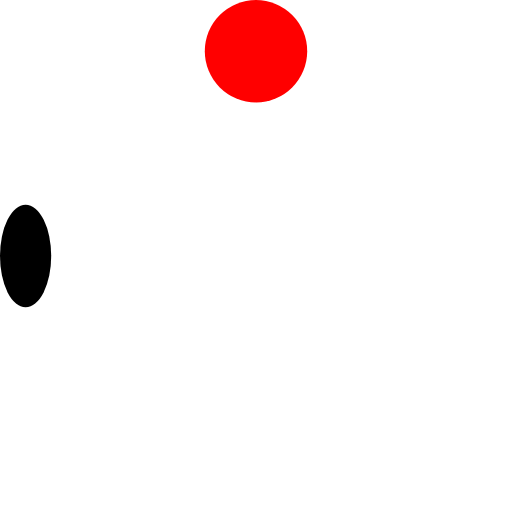
t = 0.00 s
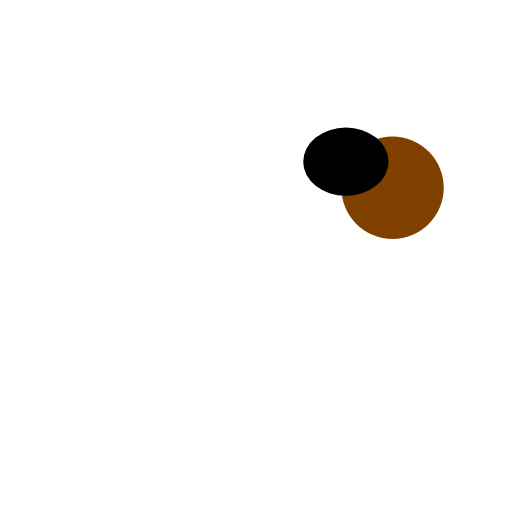
t = 1.00 s
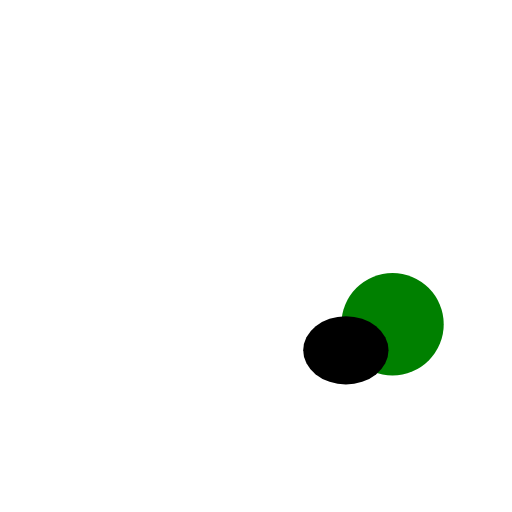
t = 2.00 s
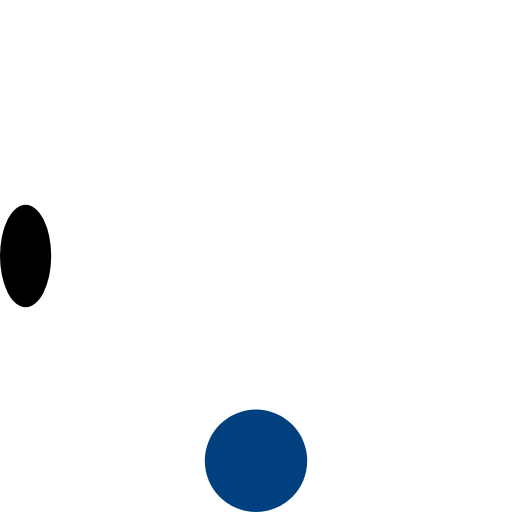
t = 3.00 s
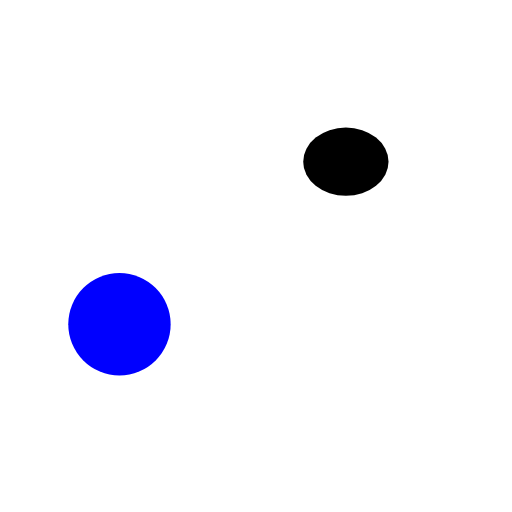
t = 4.00 s
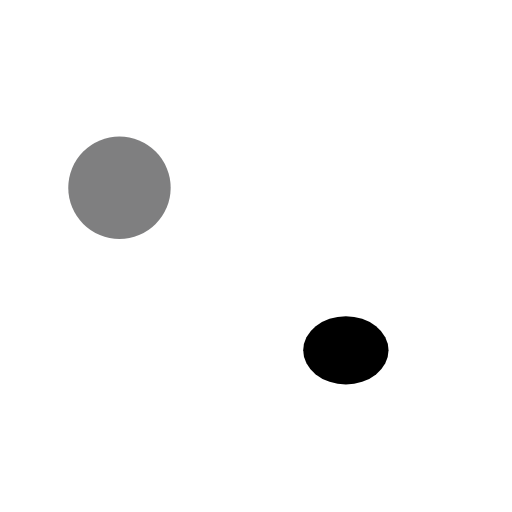
t = 5.00 s

The animated SVG that drew these frames (rendered in a browser with its animation timeline set to each time). Animation: 5 SMIL elements (animate=3,animateMotion=1,animateTransform=1); one cycle of 6.00 s, repeats indefinitely.

<?xml version="1.0" encoding="UTF-8"?>
<svg xmlns="http://www.w3.org/2000/svg" xmlns:xlink="http://www.w3.org/1999/xlink"
     width="200" height="200" viewBox="-100.0 -100.0 200 200">
<defs>
<path d="M-90,0 A90,40,360,1,1,90,0 A90,40,360,1,1,-90,0 Z" id="d0" />
</defs>
<circle cx="0" cy="0" r="20" fill="red">
<animate attributeName="cy" dur="6s" values="-80;80;-80" repeatCount="indefinite" />
<animate attributeName="cx" dur="6s" values="0;80;0;-80;0" repeatCount="indefinite" />
<animate attributeName="fill" dur="6s" values="red;green;blue;yellow" calc-mode="discrete" repeatCount="indefinite" />
</circle>
<circle cx="0" cy="0" r="10">
<animateMotion dur="3s" repeatCount="indefinite">
<mpath xlink:href="#d0" />
</animateMotion>
<animateTransform attributeName="transform" dur="3s" values="1,2;2,1;1,2;2,1;1,2" type="scale" repeatCount="indefinite" />
</circle>
</svg>
